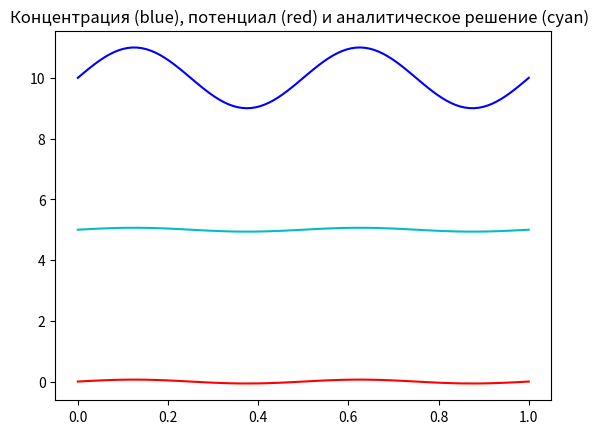
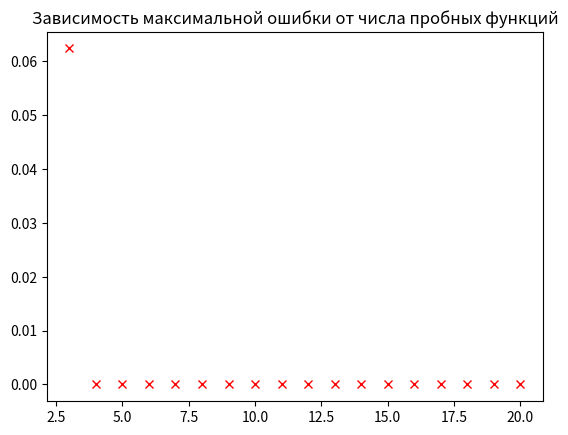

The matplotlib source for these figures, in order:
"""
Уравнение Пуассона методом Галёркина в базисе плоских волн.
"""
#imports module for numerical calculations
import numpy as np
#import module for scientific calculations
import scipy.linalg as la
#imports module for visualization of results
import matplotlib.pyplot as plt

def error_dependence(m_,L0_):
    #макс. число пробных функций N
    N = 20
    Err = [0.0]*(N-2)
    X_ = np.linspace(0.,1.,10)
    An_= analytic(L0_,m_,X_)
    Dif = [0.0]*10
    for k in range(3,N+1):
        Num = solve_potential(k,L0_,m_)
        Phi1 = potential_function(X_, Num)
        for l in range(10):
            Dif[l] = abs(Phi1[l] - An_[l])
        Err[k-3] = max(Dif)
    M = [0]*(N-2)
    for i in range(N-2):
        M[i] = i+3
    plt.figure(2)
    plt.title("Зависимость максимальной ошибки от числа пробных функций")
    plt.plot(M, Err,'x', color ='r')
    
    plt.show()
def solve_potential(num_trial, L0_, m_):
    #main matrix: kinetic+potential energy
    T = np.zeros((num_trial, num_trial))
    D = [0.0]*num_trial
    for k in range(1,num_trial+1):
        #diagonal elements
        T[k-1,k-1] = k**2*np.pi**2
        if k == m_:
            D[k-1] = L0_*(1 - np.sin(2*np.pi*k)/(2*np.pi*k))
        else:
            a = np.pi*(k-m_)
            b = np.pi*(k+m_)
            D[k-1] = L0_*(np.sin(a)/a -np.sin(b)/b)
    return np.linalg.solve(T,D)
def potential_function(x, C):
    Phi = [0.0]*len(x)
    for j in range(len(x)):
        for k in range(len(C)):
            Phi[j] = Phi[j] + C[k]*np.sin((k+1)*np.pi*x[j])
    return Phi
def analytic(L0_,m_,X):
    return L0_/((np.pi*m_)**2)*np.sin(np.pi*m*X)
        

# Кэффициент правой части уравнения Пуассона \lambda
L0 = 10.
# Число пробных функций N-2
N = 90
# Построение потенциала с данным параметром m
m = 4.
Coeff = solve_potential(N,L0,m)
plt.figure(1)
X = np.linspace(0.,1.,100)
n = np.sin(np.pi*m*X)
Phi_ = potential_function(X, Coeff)
plt.title("Концентрация (blue), потенциал (red) и аналитическое решение (cyan)  ")
plt.plot(X, Phi_,'-', color ='r')
plt.plot(X, n + L0,'-', color ='b')
An = analytic(L0,m,X)
plt.plot(X, An+L0/2,'-', color ='c')
error_dependence(m,L0)

    
